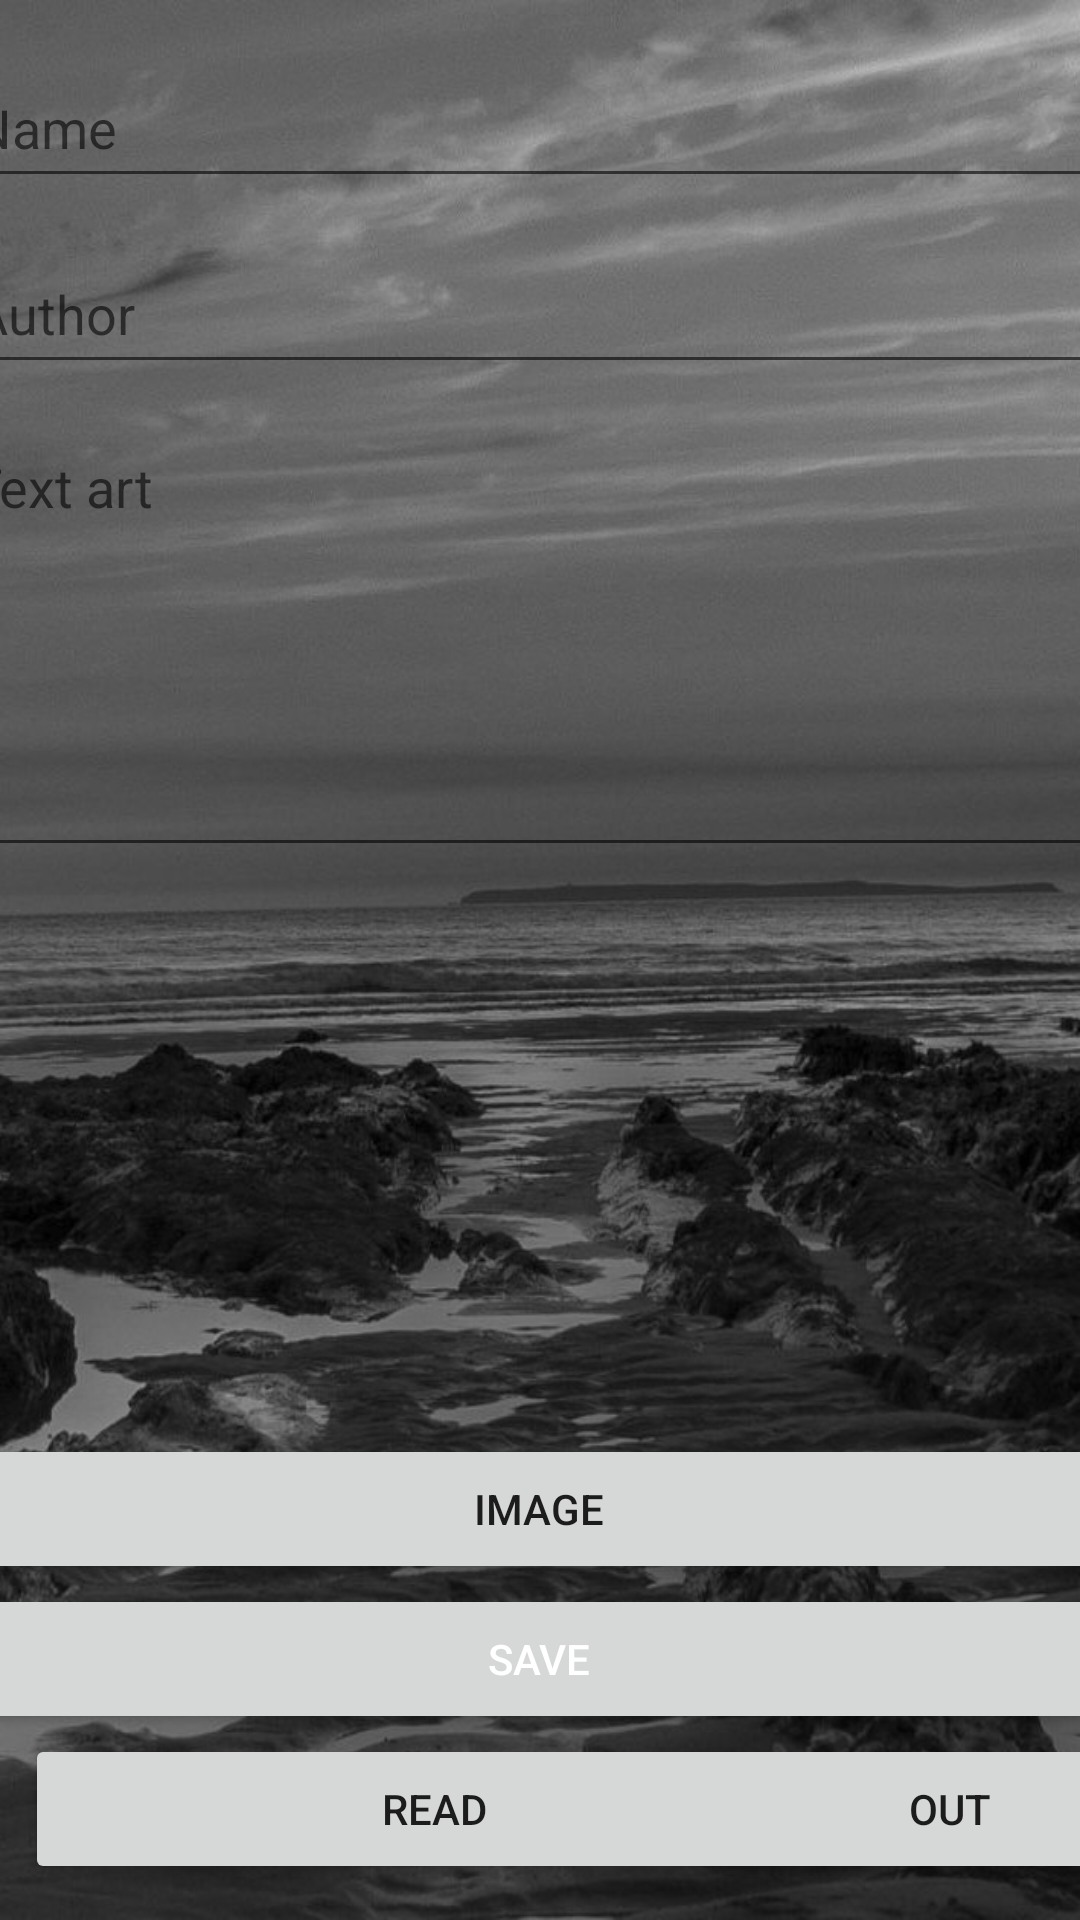

Android layout source for this screen:
<!-- AndroidManifest.xml: application theme Theme.GriffoAssistant -->
<!-- res/layout/activity_artworks.xml -->
<?xml version="1.0" encoding="utf-8"?>
<androidx.constraintlayout.widget.ConstraintLayout xmlns:android="http://schemas.android.com/apk/res/android"
    xmlns:app="http://schemas.android.com/apk/res-auto"
    xmlns:tools="http://schemas.android.com/tools"
    android:layout_width="match_parent"
    android:layout_height="match_parent"
    android:background="@drawable/img"
    tools:context=".ArtworksActivity"
    android:orientation="vertical">

    <Button
        android:id="@+id/bntOut"
        android:layout_width="105dp"
        android:layout_height="50dp"
        android:layout_marginEnd="8dp"
        android:onClick="signOut"
        android:text="@string/out"
        app:layout_constraintEnd_toEndOf="parent"
        app:layout_constraintStart_toEndOf="@+id/button3"
        app:layout_constraintTop_toBottomOf="@+id/btnSave" />

    <EditText
        android:id="@+id/editName"
        android:layout_width="387dp"
        android:layout_height="50dp"
        android:layout_marginTop="16dp"
        android:ems="10"
        android:hint="@string/art_name"
        android:inputType="textPersonName"
        app:layout_constraintEnd_toEndOf="parent"
        app:layout_constraintStart_toStartOf="parent"
        app:layout_constraintTop_toTopOf="parent" />

    <EditText
        android:id="@+id/editGGG"
        android:layout_width="387dp"
        android:layout_height="50dp"
        android:layout_marginTop="12dp"
        android:ems="10"
        android:hint="@string/art_author"
        android:inputType="textPersonName"
        app:layout_constraintEnd_toEndOf="parent"
        app:layout_constraintStart_toStartOf="parent"
        app:layout_constraintTop_toBottomOf="@+id/editName" />

    <Button
        android:id="@+id/btnSave"
        android:layout_width="375dp"
        android:layout_height="50dp"
        android:onClick="saveData"
        android:text="@string/save"
        android:textColor="#FFFFFF"
        app:layout_constraintEnd_toEndOf="parent"
        app:layout_constraintHorizontal_bias="0.555"
        app:layout_constraintStart_toStartOf="parent"
        app:layout_constraintTop_toBottomOf="@+id/button"
        app:rippleColor="#3C0606" />

    <Button
        android:id="@+id/button3"
        android:layout_width="273dp"
        android:layout_height="50dp"
        android:onClick="readData"
        android:text="@string/read"
        app:layout_constraintEnd_toEndOf="parent"
        app:layout_constraintHorizontal_bias="0.094"
        app:layout_constraintStart_toStartOf="parent"
        app:layout_constraintTop_toBottomOf="@+id/btnSave" />

    <EditText
        android:id="@+id/editText"
        android:layout_width="387dp"
        android:layout_height="149dp"
        android:layout_marginTop="12dp"
        android:ems="10"
        android:gravity="start|top"
        android:hint="@string/art_text"
        android:inputType="textMultiLine"
        android:lines="7"
        app:layout_constraintEnd_toEndOf="parent"
        app:layout_constraintHorizontal_bias="0.541"
        app:layout_constraintStart_toStartOf="parent"
        app:layout_constraintTop_toBottomOf="@+id/editGGG" />

    <Button
        android:id="@+id/button"
        android:layout_width="375dp"
        android:layout_height="50dp"
        android:layout_marginBottom="112dp"
        android:onClick="addImg"
        android:text="@string/image"
        app:layout_constraintBottom_toBottomOf="parent"
        app:layout_constraintEnd_toEndOf="parent"
        app:layout_constraintHorizontal_bias="0.555"
        app:layout_constraintStart_toStartOf="parent" />

    <ImageView
        android:id="@+id/newImage"
        android:layout_width="319dp"
        android:layout_height="257dp"
        android:layout_marginTop="12dp"
        app:layout_constraintEnd_toEndOf="parent"
        app:layout_constraintStart_toStartOf="parent"
        app:layout_constraintTop_toBottomOf="@+id/editText"
        app:srcCompat="@drawable/exit" />

</androidx.constraintlayout.widget.ConstraintLayout>
<!-- resources referenced by this layout -->
<resources>
  <!-- drawable img: jpg bitmap (drawable, 154664 bytes) -->
  <string name="art_author">Author</string>
  <string name="art_name">Name</string>
  <string name="art_text">Text art</string>
  <string name="image">Image</string>
  <string name="out">Out</string>
  <string name="read">Read</string>
  <string name="save">Save</string>
  <style name="Theme.GriffoAssistant" parent="Theme.MaterialComponents.DayNight.NoActionBar">
          
          <item name="colorPrimary">@color/grey_main</item>
          <item name="colorPrimaryVariant">@color/purple_700</item>
          <item name="colorOnPrimary">@color/white</item>
          
          <item name="colorSecondary">@color/teal_200</item>
          <item name="colorSecondaryVariant">@color/teal_700</item>
          <item name="colorOnSecondary">@color/black</item>
          
          <item name="android:statusBarColor" tools:targetApi="l">?attr/colorPrimaryVariant</item>
          
      </style>
  <color name="grey_main">#FF575656</color>
  <color name="purple_700">#FF3700B3</color>
  <color name="white">#FFFFFFFF</color>
  <color name="teal_200">#FF03DAC5</color>
  <color name="teal_700">#FF018786</color>
  <color name="black">#FF000000</color>
</resources>
